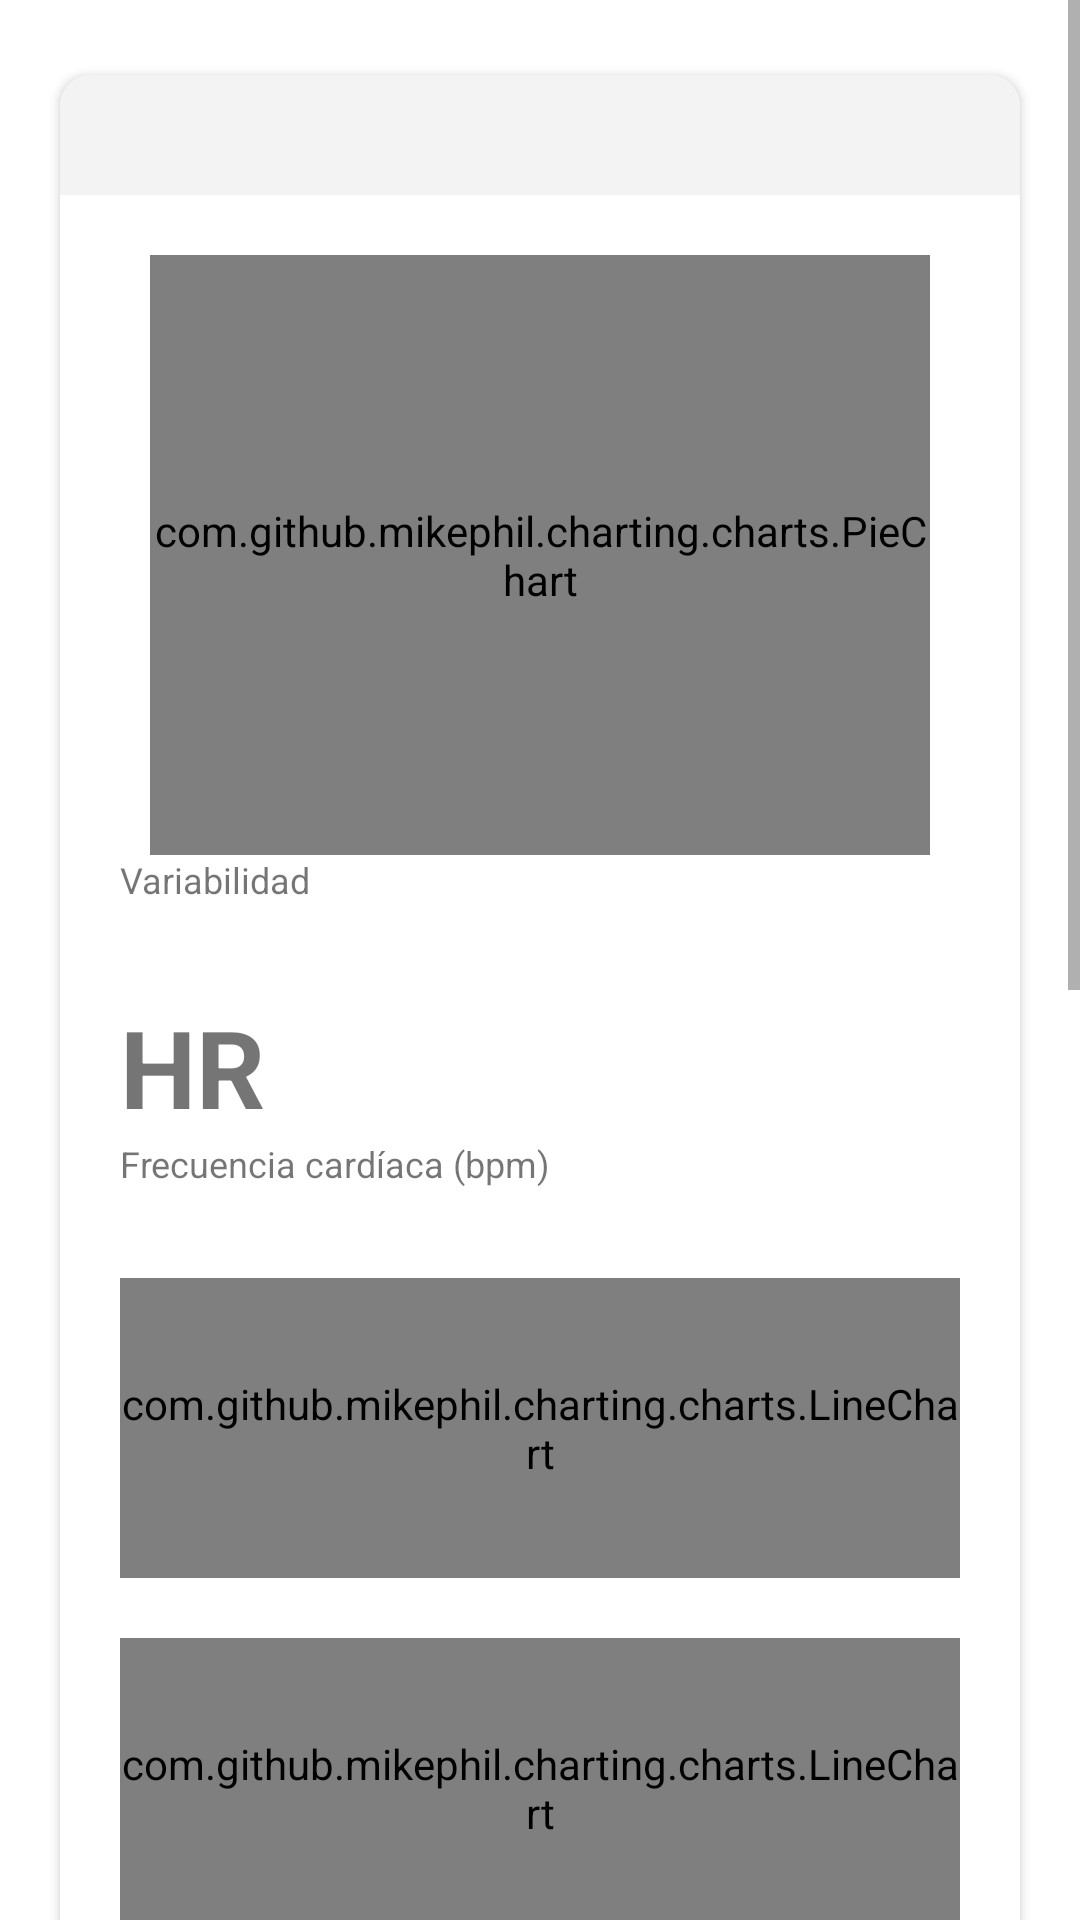

This screen was rendered from an Android layout file. Write that file and the resources it references.
<!-- AndroidManifest.xml: application theme AppTheme -->
<!-- res/layout/fragment_home.xml -->
<?xml version="1.0" encoding="utf-8"?>
<androidx.constraintlayout.widget.ConstraintLayout xmlns:android="http://schemas.android.com/apk/res/android"
    xmlns:app="http://schemas.android.com/apk/res-auto"
    xmlns:tools="http://schemas.android.com/tools"
    android:layout_width="match_parent"
    android:layout_height="match_parent">

    <ScrollView
        android:layout_width="match_parent"
        android:layout_height="match_parent"
        app:layout_constraintBottom_toBottomOf="parent"
        app:layout_constraintEnd_toEndOf="parent"
        app:layout_constraintHorizontal_bias="0.0"
        app:layout_constraintStart_toStartOf="parent"
        app:layout_constraintTop_toTopOf="parent"
        app:layout_constraintVertical_bias="1.0">

        <LinearLayout
            android:layout_width="match_parent"
            android:layout_height="match_parent"
            android:layout_marginTop="20dp"
            android:orientation="vertical">

            <androidx.cardview.widget.CardView
                android:layout_width="match_parent"
                android:layout_height="wrap_content"
                android:layout_marginLeft="20dp"
                android:layout_marginTop="5dp"
                android:layout_marginRight="20dp"
                android:layout_marginBottom="20dp"
                app:cardBackgroundColor="@color/design_default_color_background"
                app:cardCornerRadius="10dp">

                <LinearLayout
                    android:layout_width="match_parent"
                    android:layout_height="match_parent"
                    android:orientation="vertical">

                    <androidx.appcompat.widget.Toolbar
                        android:id="@+id/toolbar_title_home"
                        android:layout_width="match_parent"
                        android:layout_height="40dp"
                        android:background="@color/colorFondoMenuOpciones"
                        android:minHeight="?attr/actionBarSize"
                        android:theme="?attr/actionBarTheme"
                        app:titleTextAppearance="@style/TextAppearance.AppCompat.Small"
                        app:titleTextColor="@color/mr_cast_progressbar_background_dark" />

                    <LinearLayout
                        android:layout_width="match_parent"
                        android:layout_height="wrap_content"
                        android:layout_margin="20dp"
                        android:orientation="vertical">

                        <LinearLayout
                            android:layout_width="match_parent"
                            android:layout_height="match_parent"
                            android:orientation="vertical">

                            <com.github.mikephil.charting.charts.PieChart
                                android:id="@+id/pieChart_variability_home"
                                android:layout_width="match_parent"
                                android:layout_height="200dp"
                                android:layout_marginLeft="10dp"
                                android:layout_marginRight="10dp">

                            </com.github.mikephil.charting.charts.PieChart>

                            <TextView
                                android:id="@+id/tv_subtitle_variability"
                                android:layout_width="match_parent"
                                android:layout_height="wrap_content"
                                android:layout_marginBottom="30dp"
                                android:layout_weight="1"
                                android:text="Variabilidad"
                                android:textSize="12sp" />

                            <TextView
                                android:id="@+id/tv_hr_home"
                                android:layout_width="match_parent"
                                android:layout_height="wrap_content"
                                android:layout_weight="1"
                                android:text="HR"
                                android:textSize="36sp"
                                android:textStyle="bold" />

                        </LinearLayout>


                        <LinearLayout
                            android:layout_width="match_parent"
                            android:layout_height="match_parent"
                            android:orientation="horizontal">

                            <TextView
                                android:id="@+id/tv_subtitle_heart_rate"
                                android:layout_width="match_parent"
                                android:layout_height="wrap_content"
                                android:layout_marginBottom="30dp"
                                android:layout_weight="1"
                                android:text="Frecuencia cardíaca (bpm)"
                                android:textSize="12sp" />

                        </LinearLayout>


                        <com.github.mikephil.charting.charts.LineChart
                            android:id="@+id/chart_heartRates_home"
                            android:layout_width="match_parent"
                            android:layout_height="100dp"
                            android:layout_marginBottom="20dp">

                        </com.github.mikephil.charting.charts.LineChart>

                        <com.github.mikephil.charting.charts.LineChart
                            android:id="@+id/chart_rrInterval_home"
                            android:layout_width="match_parent"
                            android:layout_height="100dp"
                            android:layout_marginBottom="20dp">

                        </com.github.mikephil.charting.charts.LineChart>

                        <TextView
                            android:id="@+id/tv_mean_rr_home"
                            android:layout_width="wrap_content"
                            android:layout_height="wrap_content"
                            android:layout_marginTop="10dp"
                            android:text="Media intervalos R-R: "
                            app:drawableTint="@color/design_default_color_error" />

                        <TextView
                            android:id="@+id/tv_sdnn_home"
                            android:layout_width="wrap_content"
                            android:layout_height="wrap_content"
                            android:layout_marginTop="10dp"
                            android:text="SDNN: " />

                        <TextView
                            android:id="@+id/tv_nn50_home"
                            android:layout_width="wrap_content"
                            android:layout_height="wrap_content"
                            android:layout_marginTop="10dp"
                            android:text="NN50: " />

                        <TextView
                            android:id="@+id/tv_pnn50_home"
                            android:layout_width="wrap_content"
                            android:layout_height="wrap_content"
                            android:layout_marginTop="10dp"
                            android:text="PNN50: " />

                        <TextView
                            android:id="@+id/tv_rmssd_home"
                            android:layout_width="wrap_content"
                            android:layout_height="wrap_content"
                            android:layout_marginTop="10dp"
                            android:text="RMSSD: " />

                        <TextView
                            android:id="@+id/tv_lnrmssd_home"
                            android:layout_width="wrap_content"
                            android:layout_height="wrap_content"
                            android:layout_marginTop="10dp"
                            android:text="LN (RMSSD): " />

                        <TextView
                            android:id="@+id/tv_hrMax_home"
                            android:layout_width="wrap_content"
                            android:layout_height="wrap_content"
                            android:layout_marginTop="10dp"
                            android:text="FC Máxima: " />

                        <TextView
                            android:id="@+id/tv_hrMin_home"
                            android:layout_width="wrap_content"
                            android:layout_height="wrap_content"
                            android:layout_marginTop="10dp"
                            android:text="FC Mínima: " />

                        <TextView
                            android:id="@+id/tv_hrMaxMin_home"
                            android:layout_width="wrap_content"
                            android:layout_height="wrap_content"
                            android:layout_marginTop="10dp"
                            android:layout_marginBottom="10dp"
                            android:text="FC (Máxima - Mínima): " />

                    </LinearLayout>
                </LinearLayout>

            </androidx.cardview.widget.CardView>

            <Spinner
                android:id="@+id/spinner_month_home"
                android:layout_width="wrap_content"
                android:layout_height="wrap_content"
                android:layout_marginLeft="20dp" />

            <androidx.cardview.widget.CardView
                android:id="@+id/cv_chart_home"
                android:layout_width="match_parent"
                android:layout_height="200dp"
                android:layout_marginLeft="20dp"
                android:layout_marginTop="10dp"
                android:layout_marginRight="20dp"
                android:layout_marginBottom="30dp"
                app:cardCornerRadius="10dp">

                <com.github.mikephil.charting.charts.LineChart
                    android:id="@+id/chart_lastMonth_home"
                    android:layout_width="match_parent"
                    android:layout_height="match_parent"
                    android:layout_margin="10dp" />
            </androidx.cardview.widget.CardView>

        </LinearLayout>
    </ScrollView>
</androidx.constraintlayout.widget.ConstraintLayout>
<!-- resources referenced by this layout -->
<resources>
  <color name="colorFondoMenuOpciones">#FAF3F3F3</color>
  <style name="AppTheme" parent="Theme.MaterialComponents.Light">
          <item name="colorPrimary">@color/colorPrimary</item>
          <item name="colorPrimaryDark">@color/colorPrimaryDark</item>
          <item name="colorAccent">@color/colorAccent</item>
      </style>
  <color name="colorPrimary">#41789E</color>
  <color name="colorPrimaryDark">#41789E</color>
  <color name="colorAccent">#46D2B9</color>
</resources>
